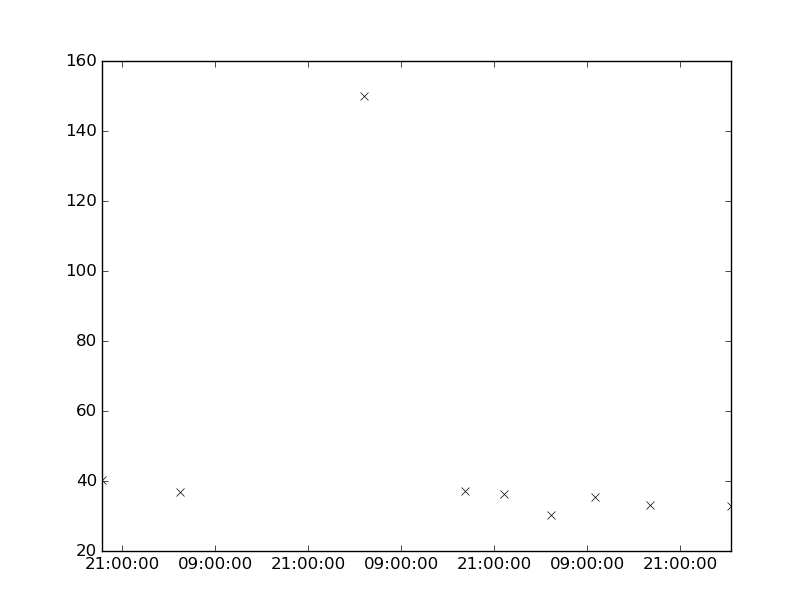

The table this chart was drawn from, first rows:
values, datetimes
33.1, 2147-03-07T17:05:00
32.8, 2147-03-08T03:33:00
40.2, 2147-03-04T18:20:00
36.9, 2147-03-05T04:30:00
150.0, 2147-03-06T04:13:00
37.2, 2147-03-06T17:15:00
36.2, 2147-03-06T22:15:00
30.1, 2147-03-07T04:15:00
35.3, 2147-03-07T09:59:00
